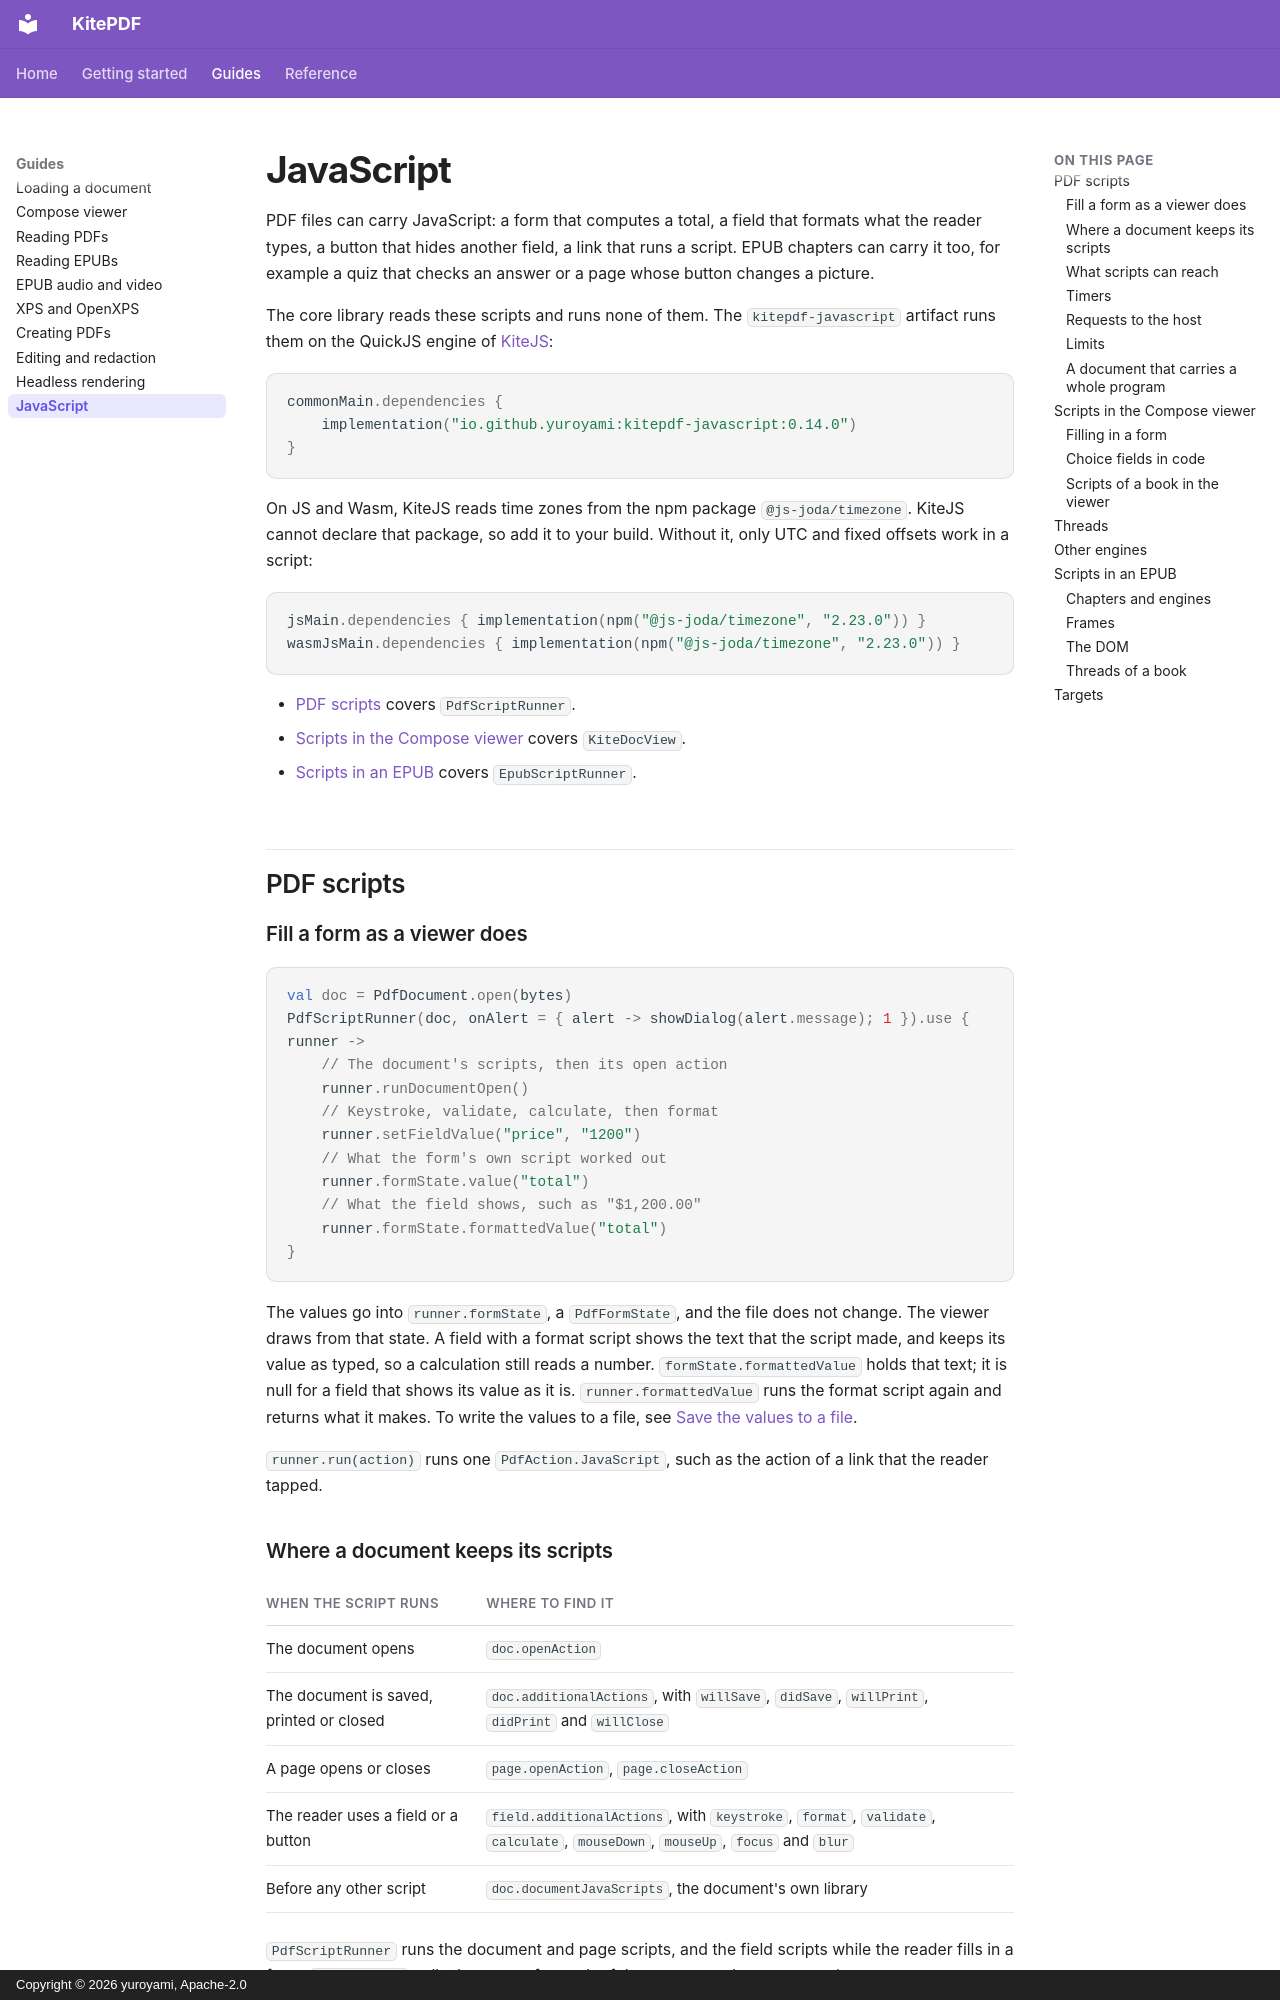

repository: yuroyami/KitePDF · page: javascript/index.html · generator: mkdocs · copyright: Copyright © 2026 yuroyami, Apache-2.0

# JavaScript

PDF files can carry JavaScript: a form that computes a total, a field that formats what the reader types, a button that hides another field, a link that runs a script. EPUB chapters can carry it too, for example a quiz that checks an answer or a page whose button changes a picture.

The core library reads these scripts and runs none of them. The `kitepdf-javascript` artifact runs them on the QuickJS engine of [KiteJS](https://github.com/yuroyami/KiteJS):

```kotlin
commonMain.dependencies {
    implementation("io.github.yuroyami:kitepdf-javascript:0.14.0")
}
```

On JS and Wasm, KiteJS reads time zones from the npm package `@js-joda/timezone`. KiteJS cannot declare that package, so add it to your build. Without it, only UTC and fixed offsets work in a script:

```kotlin
jsMain.dependencies { implementation(npm("@js-joda/timezone", "2.23.0")) }
wasmJsMain.dependencies { implementation(npm("@js-joda/timezone", "2.23.0")) }
```

- [PDF scripts](#pdf-scripts) covers `PdfScriptRunner`.
- [Scripts in the Compose viewer](#scripts-in-the-compose-viewer) covers `KiteDocView`.
- [Scripts in an EPUB](#scripts-in-an-epub) covers `EpubScriptRunner`.

## PDF scripts

### Fill a form as a viewer does

```kotlin
val doc = PdfDocument.open(bytes)
PdfScriptRunner(doc, onAlert = { alert -> showDialog(alert.message); 1 }).use { runner ->
    // The document's scripts, then its open action
    runner.runDocumentOpen()
    // Keystroke, validate, calculate, then format
    runner.setFieldValue("price", "1200")
    // What the form's own script worked out
    runner.formState.value("total")
    // What the field shows, such as "$1,200.00"
    runner.formState.formattedValue("total")
}
```

The values go into `runner.formState`, a `PdfFormState`, and the file does not change. The viewer draws from that state. A field with a format script shows the text that the script made, and keeps its value as typed, so a calculation still reads a number. `formState.formattedValue` holds that text; it is null for a field that shows its value as it is. `runner.formattedValue` runs the format script again and returns what it makes. To write the values to a file, see [Save the values to a file](editing.md#save-the-values-to-a-file).

`runner.run(action)` runs one `PdfAction.JavaScript`, such as the action of a link that the reader tapped.

### Where a document keeps its scripts

| When the script runs | Where to find it |
| --- | --- |
| The document opens | `doc.openAction` |
| The document is saved, printed or closed | `doc.additionalActions`, with `willSave`, `didSave`, `willPrint`, `didPrint` and `willClose` |
| A page opens or closes | `page.openAction`, `page.closeAction` |
| The reader uses a field or a button | `field.additionalActions`, with `keystroke`, `format`, `validate`, `calculate`, `mouseDown`, `mouseUp`, `focus` and `blur` |
| Before any other script | `doc.documentJavaScripts`, the document's own library |

`PdfScriptRunner` runs the document and page scripts, and the field scripts while the reader fills in a form. `KiteDocView` calls the runner for each of these events when you [pass it a runner](#scripts-in-the-compose-viewer).
